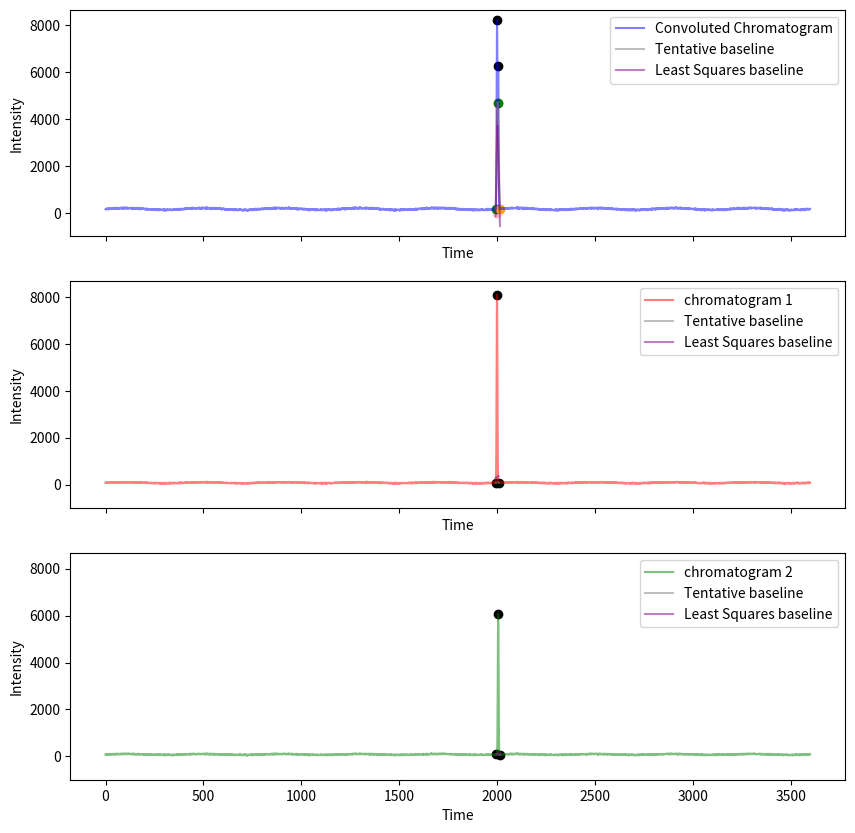

The matplotlib source for this figure:
import numpy as np
import matplotlib.pyplot as plt
from scipy.signal import find_peaks

# region Functions

# calculates the noise factor for a given chromatogram
def calculate_noise_factor(array):
    
    # split array into 13 scan segments excluding the last segment if it has < 13 elements for simplicity
    num_segments = len(array) // 13

    # create a list to hold the segment sub-arrays
    segments = []

    # loop num_segments times to create subarrays
    for i in range(num_segments):
        start = i*13
        end = (i+1)*13
        segment = array[start:end]

        # calculate the average for the segment
        avg = np.mean(segment)

        # appends segment only if it "crosses" the average > 6 times
        if count_crossings(segment,avg) > 6:
            segments.append(segment) 

    # list to hold calculated noise factors for calculated segments
    noise_factors = []

    # iterates over each segment and calculates the noise factor
    for segment in segments:

        # calculates noise factor
        nf = calculate_row_nf(segment)

        # appends noise factor to the master list
        noise_factors.append(nf)

    return np.median(noise_factors)

# calculates and returns the median deviation for a given 1D array
def calculate_row_nf(row):

    # calculate the mean of the row
    mean = np.mean(row)
    sqrt_of_mean = mean ** 0.5

    # calculate deviation from the mean for all members of row
    deviations = np.abs(row-mean)

    # return the median of the deviations / sqrt of the mean (Nf for that row)
    return np.median(deviations)/sqrt_of_mean

# counts the number of times an array "crosses" a given average value
def count_crossings(row,avg):
    crossings = 0
    for i in range(len(row)-1):
        if (row[i] < avg and row[i+1] > avg) or (row[i] > avg and row[i+1] < avg):
            crossings += 1
    return crossings

# calculates a tentative baseline for a percieved component
def tentative_baseline(left_bound,right_bound,array):

    # create componenet array 
    component_array = array[left_bound:right_bound+1]

    # creates an x-values array to use later for baseline computing, each x value is just an index value for input array
    x = np.arange(len(component_array))

    # get the index of the peak maximum
    max_idx = np.argmax(component_array)

    # get the index values of the minimum on the left and on the right of the max
    left_idx = np.argmin(component_array[:max_idx])
    right_idx = np.argmin(component_array[max_idx:]) + max_idx

    # get the intensity values associated with both these minimums
    left_val = component_array[left_idx]
    right_val = component_array[right_idx]

    # get linear baseline variables
    m = (right_val - left_val) / (right_idx - left_idx) 
    b = left_val - m * left_idx

    # generate tentative baseline array
    tentative_baseline = m * x + b

    return tentative_baseline

# calculates a least squars baseline based on a component array and its tentative baseline
def least_squares_baseline(left_bound,right_bound,array, ten_baseline):
        
    # create componenet array 
    component_array = array[left_bound:right_bound+1]

    # recalculates abundances as height above tentative baseline
    adjusted_abundances = component_array - ten_baseline

    # get the indicies for the smallest 50% of values in the array
    sorted_indices = np.argsort(adjusted_abundances)
    smallest_indices = sorted_indices[:len(component_array)//2]

    # get y values (abundances) for least squares baseline estimation
    smallest_abundances = component_array[smallest_indices]
        
    # linear least squares fitting 
    m, b = np.polyfit(smallest_indices, smallest_abundances, 1)

    # generate a bseline for the entire compoonent array
    baseline = m * np.arange(len(component_array)) + b
        
    return baseline

# finds local maxima for a given 1D array
def find_maxima(array):

    # Excludes the first and last 12 points from the search to prevent bounding errors
    range = array[12:-12]

    # finds the local maxima of the given array, stores their index
    max_idxs, _ = find_peaks(range, height = 500)

    # Shifts indices found in the range for use in the original array
    max_idxs += 12
        
    # list to hold dictionary entries containing left_bound, right_bound and center for each maxima
    maxima = []

    # go through each maxima in list, find its deconvolution window and check if sinal is high enough to be included
    for max in max_idxs:

        # find the left bound of the deconvolution window
        left_bound = find_bound(array,max,-1)

        # find the right bound of the deconvolution window
        right_bound = find_bound(array,max,1)

        max_bounds = {
            'left_bound' : left_bound,
            'right_bound' : right_bound,
            'center' : max
        }

        maxima.append(max_bounds)

    # returns list of dictionary entries containing left bound, right bound, and center for each max (index values)
    return maxima

# finds the left or right deconvolution bound for a given maxima, step = 1 for right bound step = -1 for left bound
def find_bound(array, center, step):

    nf = calculate_noise_factor(array)
    counter = 1 * step
    min_value = array[center]
    max_value = array[center]

    # iterate up to 12 setps in given direction from center
    while counter <= 12 and counter >= -12:
            
        # if the value at this step is less than the current min, set the min to this value
        if array[center+counter] < min_value:
            min_value = array[center+counter]

        # if the value at this step is less than 5% of close window here
        if array[center+counter] < 0.01*max_value:
            return center+counter
            
        # if the value at this step is more than 5 nf greater than the minimum close the window at the previous step
        if array[center+counter] > 5*nf+min_value:
            return center+counter-step
            
        # increment counter
        counter += step

    # if no previous checks returned a value close window at 12 steps from the max
    return center+step*12

# generates a synthetic chromatogram for testing
def generate_synthetic_chromatogram(length=3600, num_peaks=1, noise_level=10, peak_center = None, peak_width = None, peak_height = None):

    # generat x values and empty y values array
    x = np.arange(length)
    chromatogram = np.zeros_like(x).astype(np.float64)

    # Generate random peaks
    for _ in range(num_peaks):
        if peak_center is None:
            peak_center = np.random.randint(100, length - 100)  # Avoid edges
        if peak_width is None:
            peak_width = np.random.randint(5, 20)
        if peak_height is None:
            peak_height = np.random.randint(150, 10000)

        peak = peak_height * np.exp(-((x - peak_center) ** 2) / (2 * peak_width ** 2))
        chromatogram += peak

    # Add baseline drift (slow, smooth change)
    baseline_drift = 20 * np.sin(0.005 * np.pi * x)
    chromatogram += baseline_drift

    # Add random noise
    noise = np.random.normal(0, noise_level, size=length)
    chromatogram += noise

    # shift chromatogram up so that no values are negative
    min_value = np.min(chromatogram)
    if min_value < 0:
        chromatogram = chromatogram - min_value + 25
    if min_value > 0:
        chromatogram = chromatogram + 25

    return x, chromatogram

# endregion

# region Graphing

# generate synthetic chromatograms
x1, chromatogram_1 = generate_synthetic_chromatogram(peak_center=2000,peak_width=2,peak_height=8000)
x2, chromatogram_2 = generate_synthetic_chromatogram(peak_center=2006,peak_width=2,peak_height=6000)

# add chromatograms together to simulate convolution
combined_chromatogram = chromatogram_1 + chromatogram_2

# finds maxima and bounds for component array for chromatogram 1 and 2
c1_maxima = find_maxima(chromatogram_1)
c2_maxima = find_maxima(chromatogram_2)
conv_maxima = find_maxima(combined_chromatogram)

# calculate x values for compponent arrays used in graphing baselines
c1_x = np.arange(c1_maxima[0]['left_bound'], c1_maxima[0]['right_bound']+1)
c2_x = np.arange(c2_maxima[0]['left_bound'], c2_maxima[0]['right_bound']+1)
conv_x1 = np.arange(conv_maxima[0]['left_bound'],conv_maxima[0]['right_bound']+1)
conv_x2 = np.arange(conv_maxima[1]['left_bound'],conv_maxima[1]['right_bound']+1)

# calculate tentative baseline for chromatogram 1 and 2
tent_c1 = tentative_baseline(c1_maxima[0]['left_bound'], c1_maxima[0]['right_bound'],chromatogram_1)
tent_c2 = tentative_baseline(c2_maxima[0]['left_bound'], c2_maxima[0]['right_bound'],chromatogram_2)
tent_conv1 = tentative_baseline(conv_maxima[0]['left_bound'],conv_maxima[0]['right_bound'],combined_chromatogram)
tent_conv2 = tentative_baseline(conv_maxima[1]['left_bound'],conv_maxima[1]['right_bound'],combined_chromatogram)

# calculate least squares baseline for chromatogram 1 and 2
lsb_c1 = least_squares_baseline(c1_maxima[0]['left_bound'], c1_maxima[0]['right_bound'],chromatogram_1,tent_c1)
lsb_c2 = least_squares_baseline(c2_maxima[0]['left_bound'], c2_maxima[0]['right_bound'],chromatogram_2,tent_c2)
lsb_conv1 = least_squares_baseline(conv_maxima[0]['left_bound'],conv_maxima[0]['right_bound'],combined_chromatogram,tent_conv1)
lsb_conv2 = least_squares_baseline(conv_maxima[1]['left_bound'],conv_maxima[1]['right_bound'],combined_chromatogram,tent_conv2)

bl_center = (conv_maxima[0]['center'] - conv_maxima[0]['left_bound'])
peak1_height = combined_chromatogram[conv_maxima[0]['center']] - lsb_conv1[bl_center]
print(f"Calculated height of peak: {peak1_height}")
print(f"True height of peak: {chromatogram_1[c1_maxima[0]['center']]}")
print(f"Height of convoluted peak: {combined_chromatogram[c1_maxima[0]['center']]}")

# Plot
fig,ax = plt.subplots(nrows = 3, ncols = 1, figsize = (10,10), sharex = True, sharey = True)
ax[0].plot(x1, combined_chromatogram, label="Convoluted Chromatogram", color = 'blue', alpha = 0.5)
ax[0].plot(conv_x1, tent_conv1, label='Tentative baseline', color = 'grey', alpha = 0.5)
ax[0].plot(conv_x1, lsb_conv1, label='Least Squares baseline', color = 'purple', alpha = 0.5)
ax[0].plot(conv_x2, tent_conv2, color = 'grey', alpha = 0.5)
ax[0].plot(conv_x2, lsb_conv2, color = 'purple', alpha = 0.5)
ax[0].scatter(bl_center + conv_maxima[0]['left_bound'], 0, color = 'pink')
ax[0].scatter(conv_maxima[0]['left_bound'], combined_chromatogram[conv_maxima[0]['left_bound']], color = 'green')
ax[0].scatter(conv_maxima[0]['right_bound'], combined_chromatogram[conv_maxima[0]['right_bound']], color = 'orange')
ax[0].scatter(conv_maxima[0]['center'], combined_chromatogram[conv_maxima[0]['center']], color = 'black')
ax[0].scatter(conv_maxima[1]['left_bound'], combined_chromatogram[conv_maxima[1]['left_bound']], color = 'green')
ax[0].scatter(conv_maxima[1]['right_bound'], combined_chromatogram[conv_maxima[1]['right_bound']], color = 'orange')
ax[0].scatter(conv_maxima[1]['center'], combined_chromatogram[conv_maxima[1]['center']], color = 'black')
ax[0].set_xlabel('Time')
ax[0].set_ylabel('Intensity')
ax[0].legend()


ax[1].plot(x1, chromatogram_1, label="chromatogram 1", color = 'red', alpha = 0.5)
ax[1].plot(c1_x, tent_c1, label='Tentative baseline', color = 'grey', alpha = 0.5)
ax[1].plot(c1_x, lsb_c1, label='Least Squares baseline', color = 'purple', alpha = 0.5)
ax[1].scatter(c1_maxima[0]['left_bound'], chromatogram_1[c1_maxima[0]['left_bound']], color = 'black')
ax[1].scatter(c1_maxima[0]['right_bound'], chromatogram_1[c1_maxima[0]['right_bound']], color = 'black')
ax[1].scatter(c1_maxima[0]['center'], chromatogram_1[c1_maxima[0]['center']], color = 'black')
ax[1].set_xlabel('Time')
ax[1].set_ylabel('Intensity')
ax[1].legend()

ax[2].plot(x2, chromatogram_2, label="chromatogram 2", color = 'green', alpha = 0.5)
ax[2].plot(c2_x, tent_c2, label='Tentative baseline', color = 'grey', alpha = 0.5)
ax[2].plot(c2_x, lsb_c2, label='Least Squares baseline', color = 'purple', alpha = 0.5)
ax[2].scatter(c2_maxima[0]['left_bound'], chromatogram_2[c2_maxima[0]['left_bound']], color = 'black')
ax[2].scatter(c2_maxima[0]['right_bound'], chromatogram_2[c2_maxima[0]['right_bound']], color = 'black')
ax[2].scatter(c2_maxima[0]['center'], chromatogram_2[c2_maxima[0]['center']], color = 'black')
ax[2].set_xlabel('Time')
ax[2].set_ylabel('Intensity')
ax[2].legend()

plt.show()

# endregion